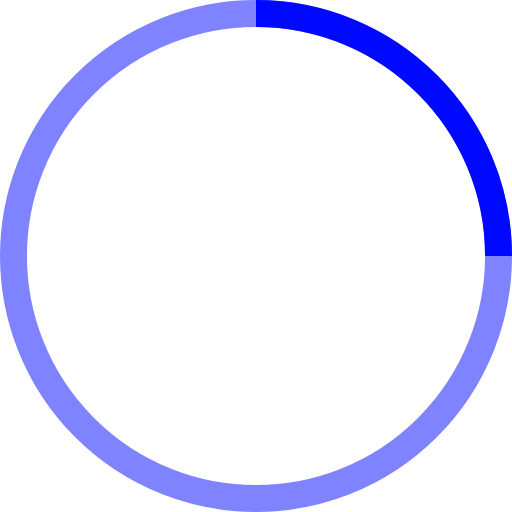
t = 0.00 s
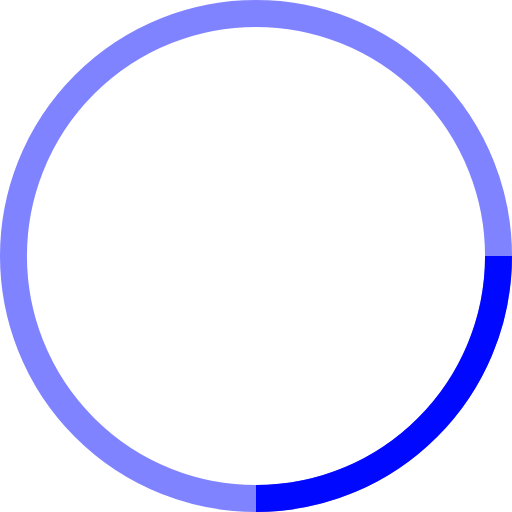
t = 0.25 s
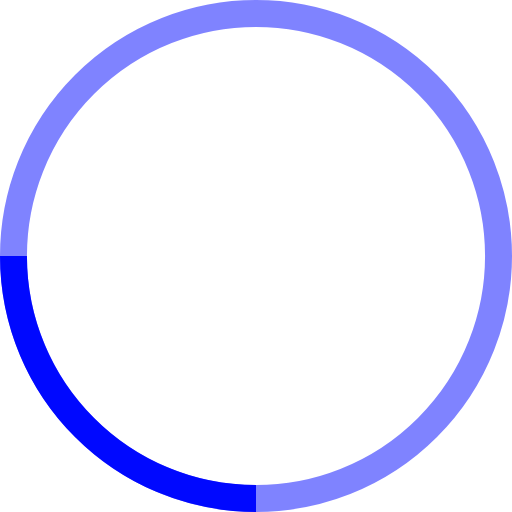
t = 0.50 s
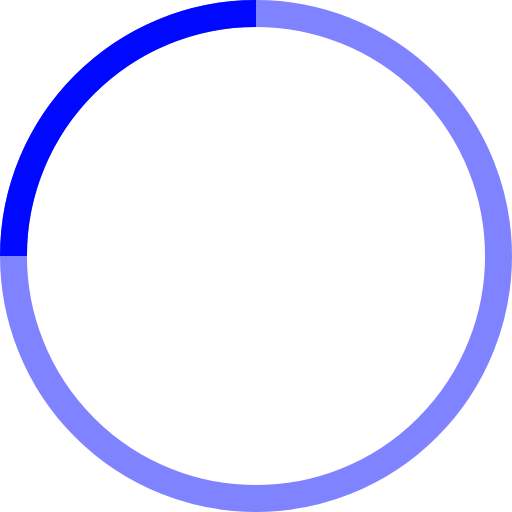
t = 0.75 s

The animated SVG that drew these frames (rendered in a browser with its animation timeline set to each time). Animation: 1 SMIL element (animateTransform=1); one cycle of 1.00 s, repeats indefinitely.

<!-- By Sam Herbert (@sherb), for everyone. More @ http://goo.gl/7AJzbL -->
<svg width="38" height="38" viewBox="0 0 38 38" xmlns="http://www.w3.org/2000/svg" stroke="#0008FF">
    <g fill="none" fill-rule="evenodd">
        <g transform="translate(1 1)" stroke-width="2">
            <circle stroke-opacity=".5" cx="18" cy="18" r="18"/>
            <path d="M36 18c0-9.94-8.06-18-18-18">
                <animateTransform
                    attributeName="transform"
                    type="rotate"
                    from="0 18 18"
                    to="360 18 18"
                    dur="1s"
                    repeatCount="indefinite"/>
            </path>
        </g>
    </g>
</svg>
